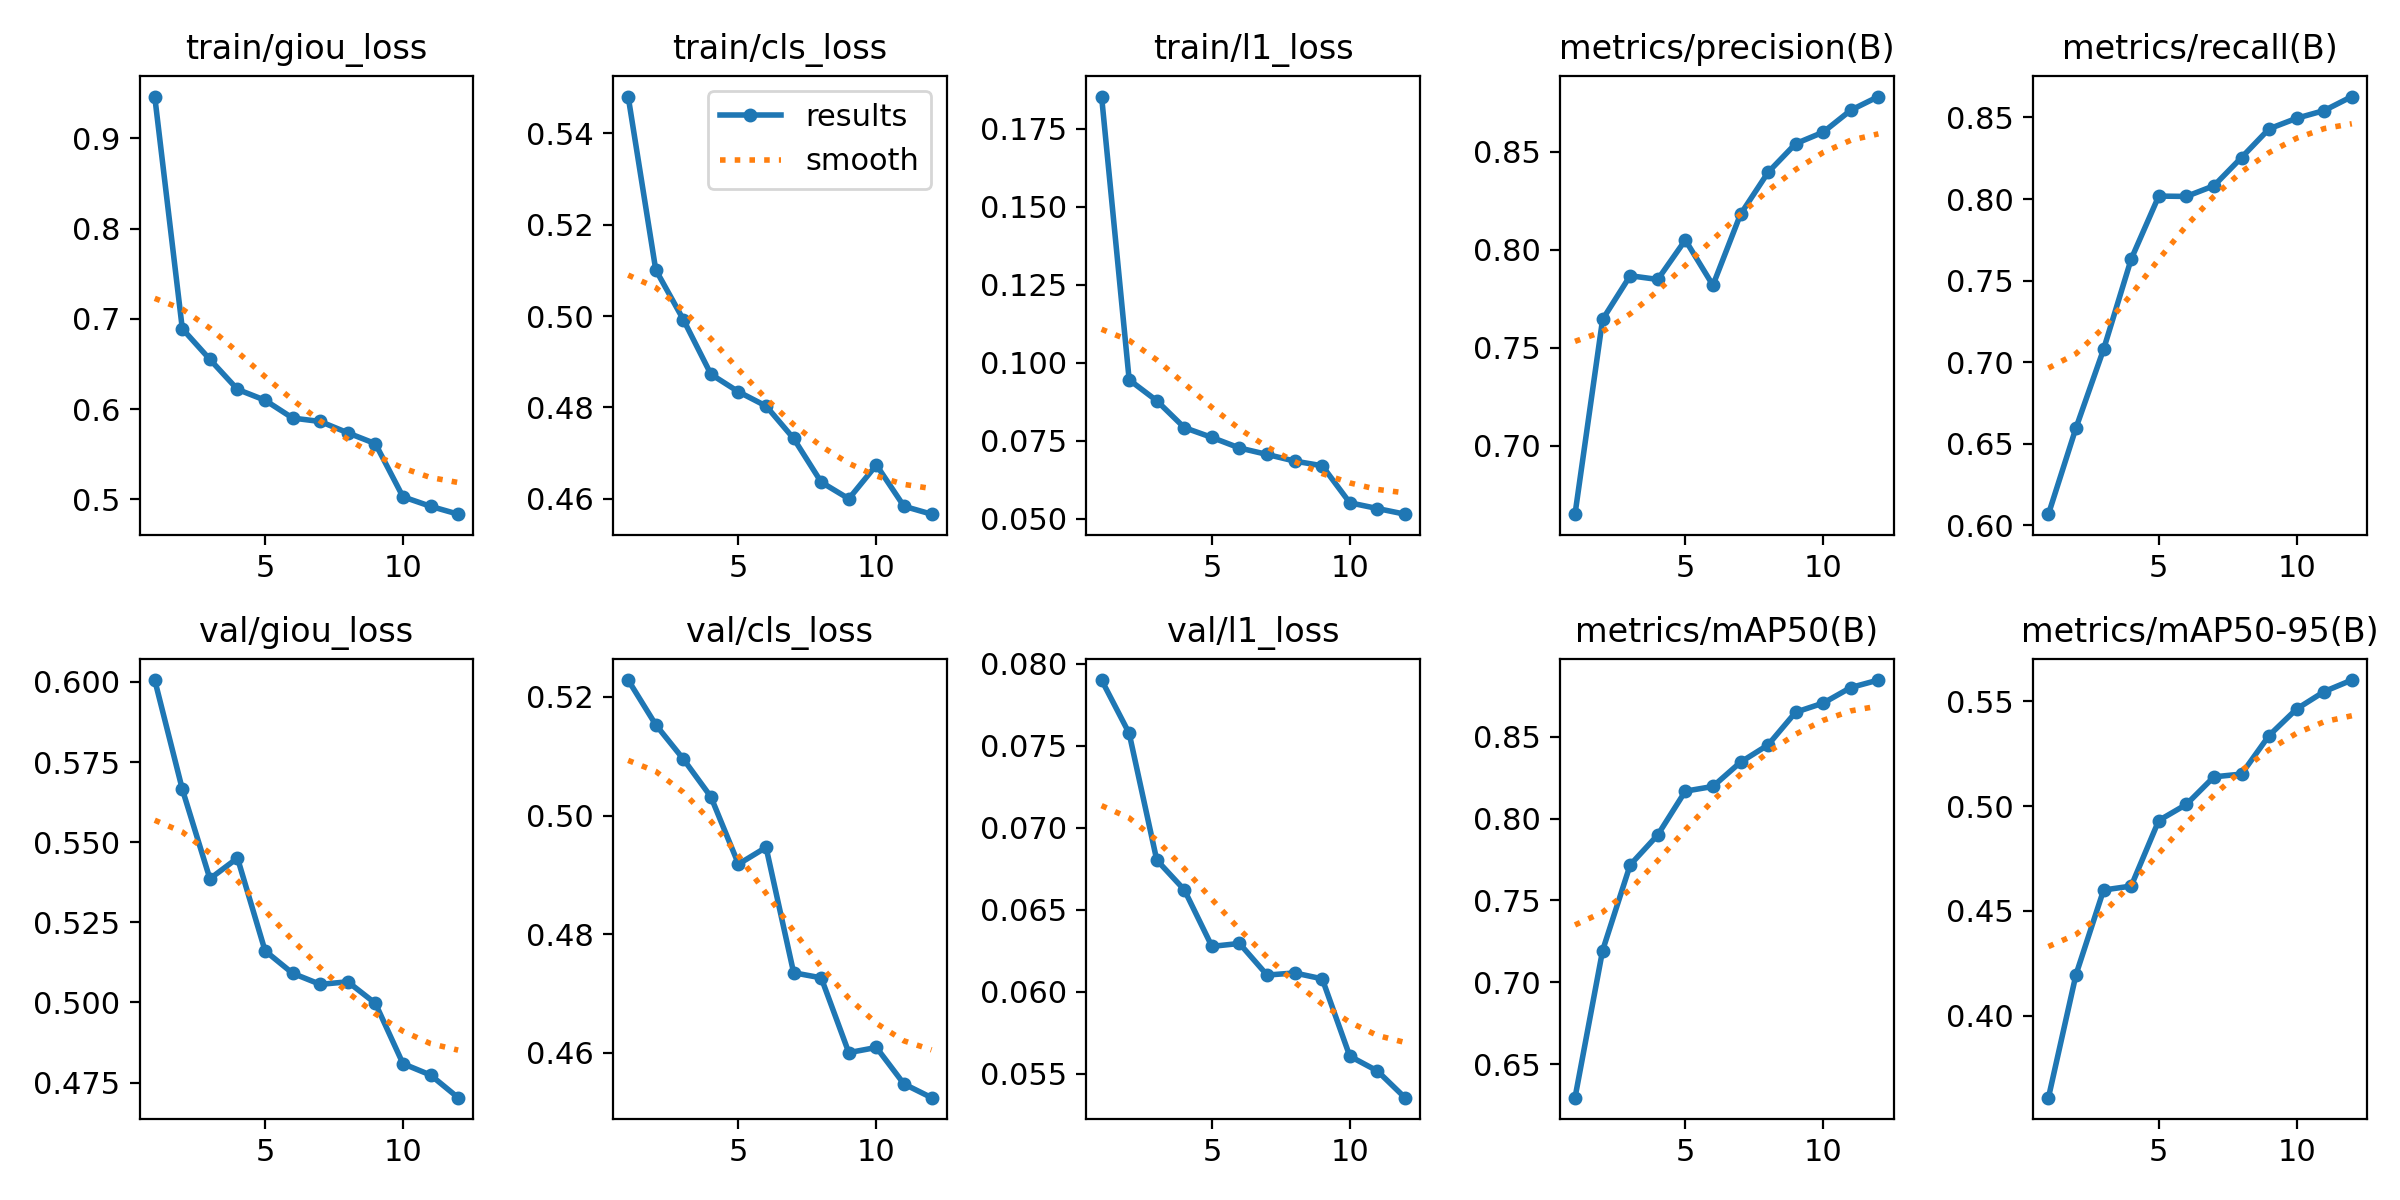

The file beside this chart, header and first rows:
epoch, time, train/giou_loss, train/cls_loss, train/l1_loss, metrics/precision(B), metrics/recall(B), metrics/mAP50(B), metrics/mAP50-95(B), val/giou_loss, val/cls_loss, val/l1_loss, lr/pg0, lr/pg1, lr/pg2
1, 1333, 0.9463, 0.5481, 0.1853, 0.665, 0.6069, 0.6296, 0.361, 0.6006, 0.5228, 0.07901, 0.0002775, 0.0002775, 0.0002775
2, 2626, 0.6889, 0.5101, 0.0945, 0.7644, 0.6598, 0.7195, 0.4197, 0.5665, 0.5153, 0.07576, 0.0005093, 0.0005093, 0.0005093
3, 3915, 0.655, 0.4992, 0.0878, 0.7867, 0.7079, 0.7717, 0.46, 0.5386, 0.5095, 0.06803, 0.0006954, 0.0006954, 0.0006954
4, 5207, 0.6218, 0.4873, 0.07918, 0.7848, 0.7632, 0.79, 0.4619, 0.5451, 0.5031, 0.06621, 0.0006268, 0.0006268, 0.0006268
5, 6495, 0.6098, 0.4834, 0.07603, 0.8049, 0.8018, 0.8167, 0.4931, 0.5161, 0.4918, 0.06276, 0.0005581, 0.0005581, 0.0005581
6, 7784, 0.59, 0.4803, 0.07265, 0.7818, 0.8016, 0.8196, 0.5008, 0.5091, 0.4946, 0.06294, 0.0004894, 0.0004894, 0.0004894
7, 9074, 0.5862, 0.4732, 0.07058, 0.818, 0.8081, 0.8344, 0.5139, 0.5057, 0.4735, 0.06101, 0.0004207, 0.0004207, 0.0004207
8, 10366, 0.5736, 0.4636, 0.06846, 0.8394, 0.8254, 0.845, 0.5153, 0.5065, 0.4727, 0.06114, 0.0003519, 0.0003519, 0.0003519
9, 11654, 0.5616, 0.46, 0.06695, 0.8541, 0.843, 0.865, 0.5336, 0.4997, 0.4601, 0.06078, 0.0002832, 0.0002832, 0.0002832
10, 12940, 0.5027, 0.4674, 0.05509, 0.8599, 0.8495, 0.8705, 0.5463, 0.4809, 0.4609, 0.05606, 0.0002145, 0.0002145, 0.0002145
11, 14220, 0.4922, 0.4584, 0.05325, 0.8712, 0.8542, 0.88, 0.5546, 0.4774, 0.4548, 0.05516, 0.0001458, 0.0001458, 0.0001458
12, 15493, 0.4835, 0.4566, 0.05144, 0.8781, 0.8628, 0.8846, 0.5601, 0.4703, 0.4525, 0.05353, 7.70525e-05, 7.70525e-05, 7.70525e-05
